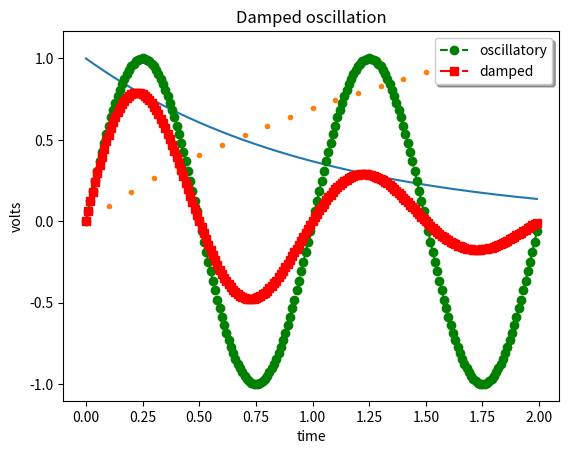

Write Python code to recreate this figure.
# Make a legend for specific lines.
import matplotlib.pyplot as plt
import numpy as np


t1 = np.arange(0.0, 2.0, 0.1)
t2 = np.arange(0.0, 2.0, 0.01)

# note that plot returns a list of lines.  The "l1, = plot" usage
# extracts the first element of the list into l1 using tuple
# unpacking.  So l1 is a Line2D instance, not a sequence of lines
l1, = plt.plot(t2, np.exp(-t2))
l2, l3 = plt.plot(t2, np.sin(2 * np.pi * t2), '--go', t1, np.log(1 + t1), '.')
l4, = plt.plot(t2, np.exp(-t2) * np.sin(2 * np.pi * t2), 'rs-.')

plt.legend((l2, l4), ('oscillatory', 'damped'), loc='upper right', shadow=True)
plt.xlabel('time')
plt.ylabel('volts')
plt.title('Damped oscillation')
plt.show()



